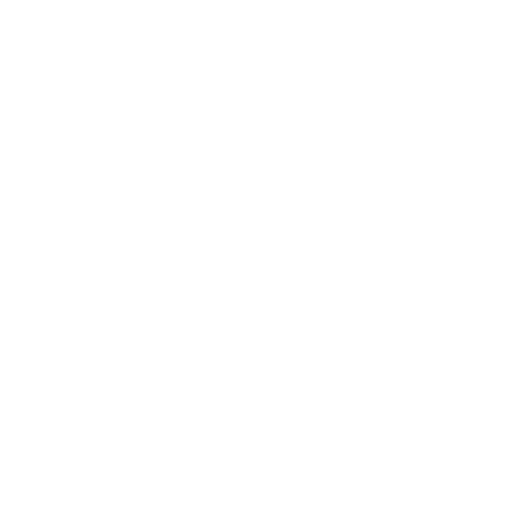
t = 0.00 s
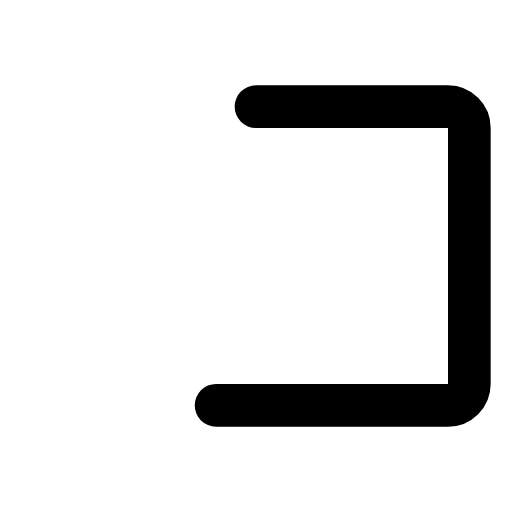
t = 0.30 s
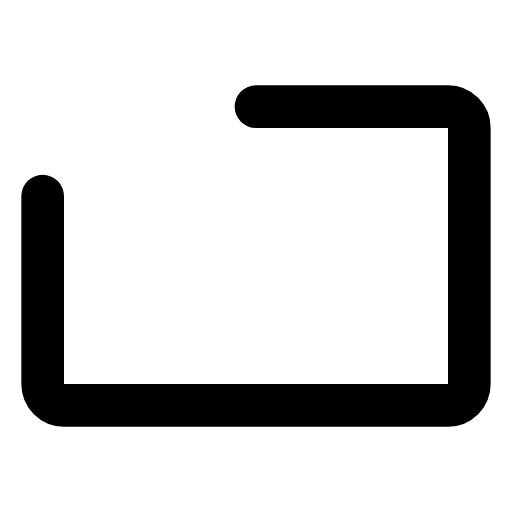
t = 0.45 s
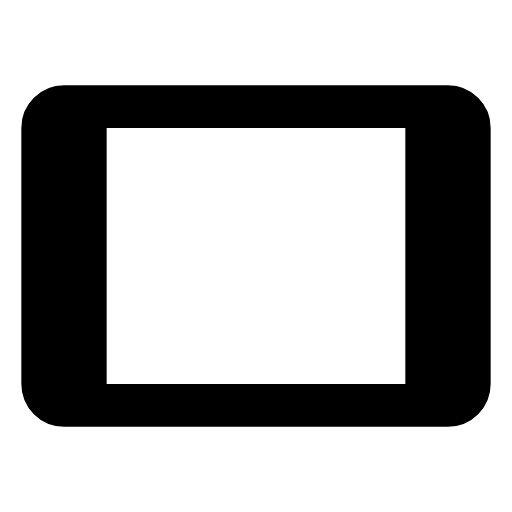
t = 0.80 s
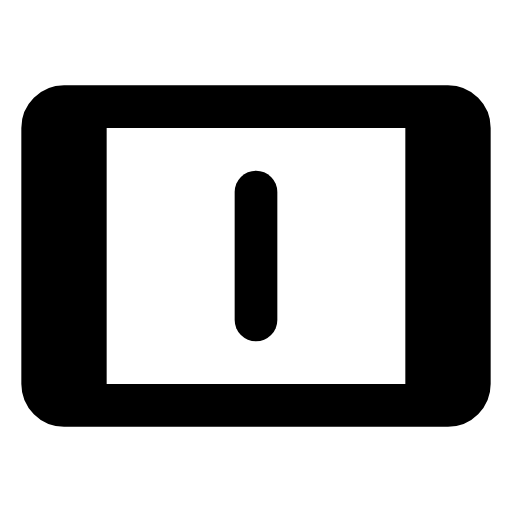
t = 1.05 s
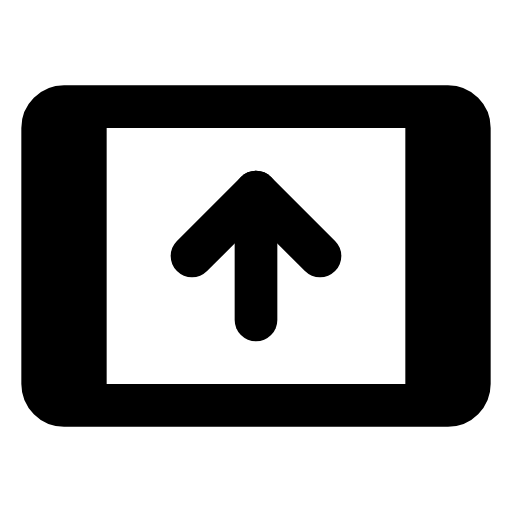
t = 1.30 s

The animated SVG that drew these frames (rendered in a browser with its animation timeline set to each time). Animation: 4 SMIL elements (animate=4); one cycle of 1.30 s.

<svg viewBox="0 0 24 24" xmlns="http://www.w3.org/2000/svg"><path d="M12 5h9c0.55 0 1 0.45 1 1v12c0 0.55 -0.45 1 -1 1h-18c-0.55 0 -1 -0.45 -1 -1v-12c0 -0.55 0.45 -1 1 -1Z" stroke="currentColor" fill="none" stroke-width="2" stroke-linecap="round" stroke-linejoin="round" stroke-dasharray="70"><animate attributeName="stroke-dashoffset" dur="0.6s" fill="freeze" values="70;0"/></path><path d="M2 5h0v14h0ZM22 5h0v14h0Z" fill="currentColor"><animate attributeName="d" begin="0.6s" dur="0.2s" fill="freeze" to="M2 5h3v14h-3ZM22 5h-3v14h3Z"/></path><g fill="none" stroke="currentColor" stroke-linecap="round" stroke-linejoin="round" stroke-width="2" stroke-dasharray="8"><path d="M12 15v-6" stroke-dashoffset="8"><animate attributeName="stroke-dashoffset" begin="0.9s" dur="0.2s" fill="freeze" to="0"/></path><path d="M12 9l3 3M12 9l-3 3" stroke-dashoffset="8"><animate attributeName="stroke-dashoffset" begin="1.1s" dur="0.2s" fill="freeze" to="0"/></path></g></svg>
